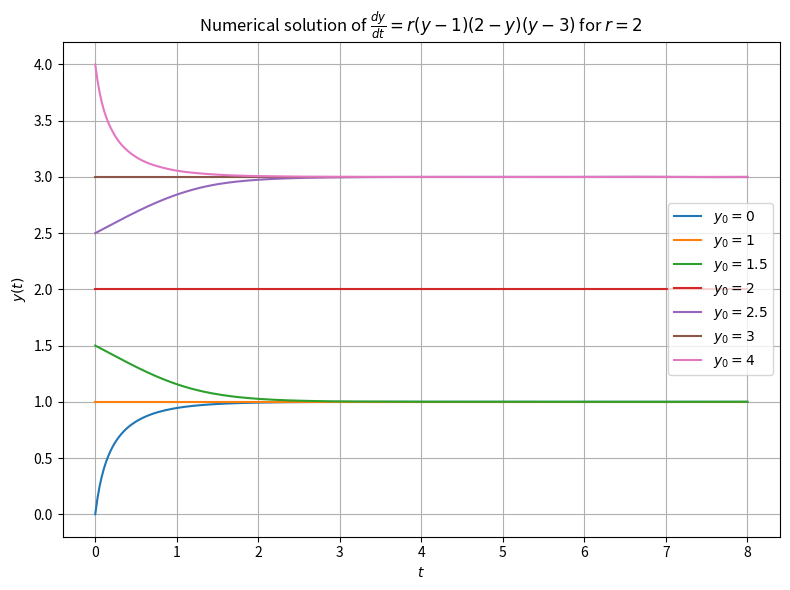

Python code for this plot:
import matplotlib.pyplot as plt
import numpy as np
from scipy.integrate import solve_ivp


def ode_rhs(t, y, r):
    return r * (y - 1) * (2 - y) * (y - 3)


r = 1
y0_values = [0, 1, 1.5, 2, 2.5, 3, 4]
t_span = (0, 8)
t_eval = np.linspace(t_span[0], t_span[1], 300)

plt.figure(figsize=(8, 6))
for y0 in y0_values:
    sol = solve_ivp(ode_rhs, t_span, [y0], args=(r,), t_eval=t_eval, method="RK45")
    plt.plot(sol.t, sol.y[0], label=rf"$y_0={y0}$")

plt.xlabel("$t$")
plt.ylabel("$y(t)$")
plt.title(r"Numerical solution of $\frac{dy}{dt} = r (y-1)(2-y)(y-3)$ for $r=2$")
plt.legend()
plt.grid(True)
plt.tight_layout()
plt.show()
